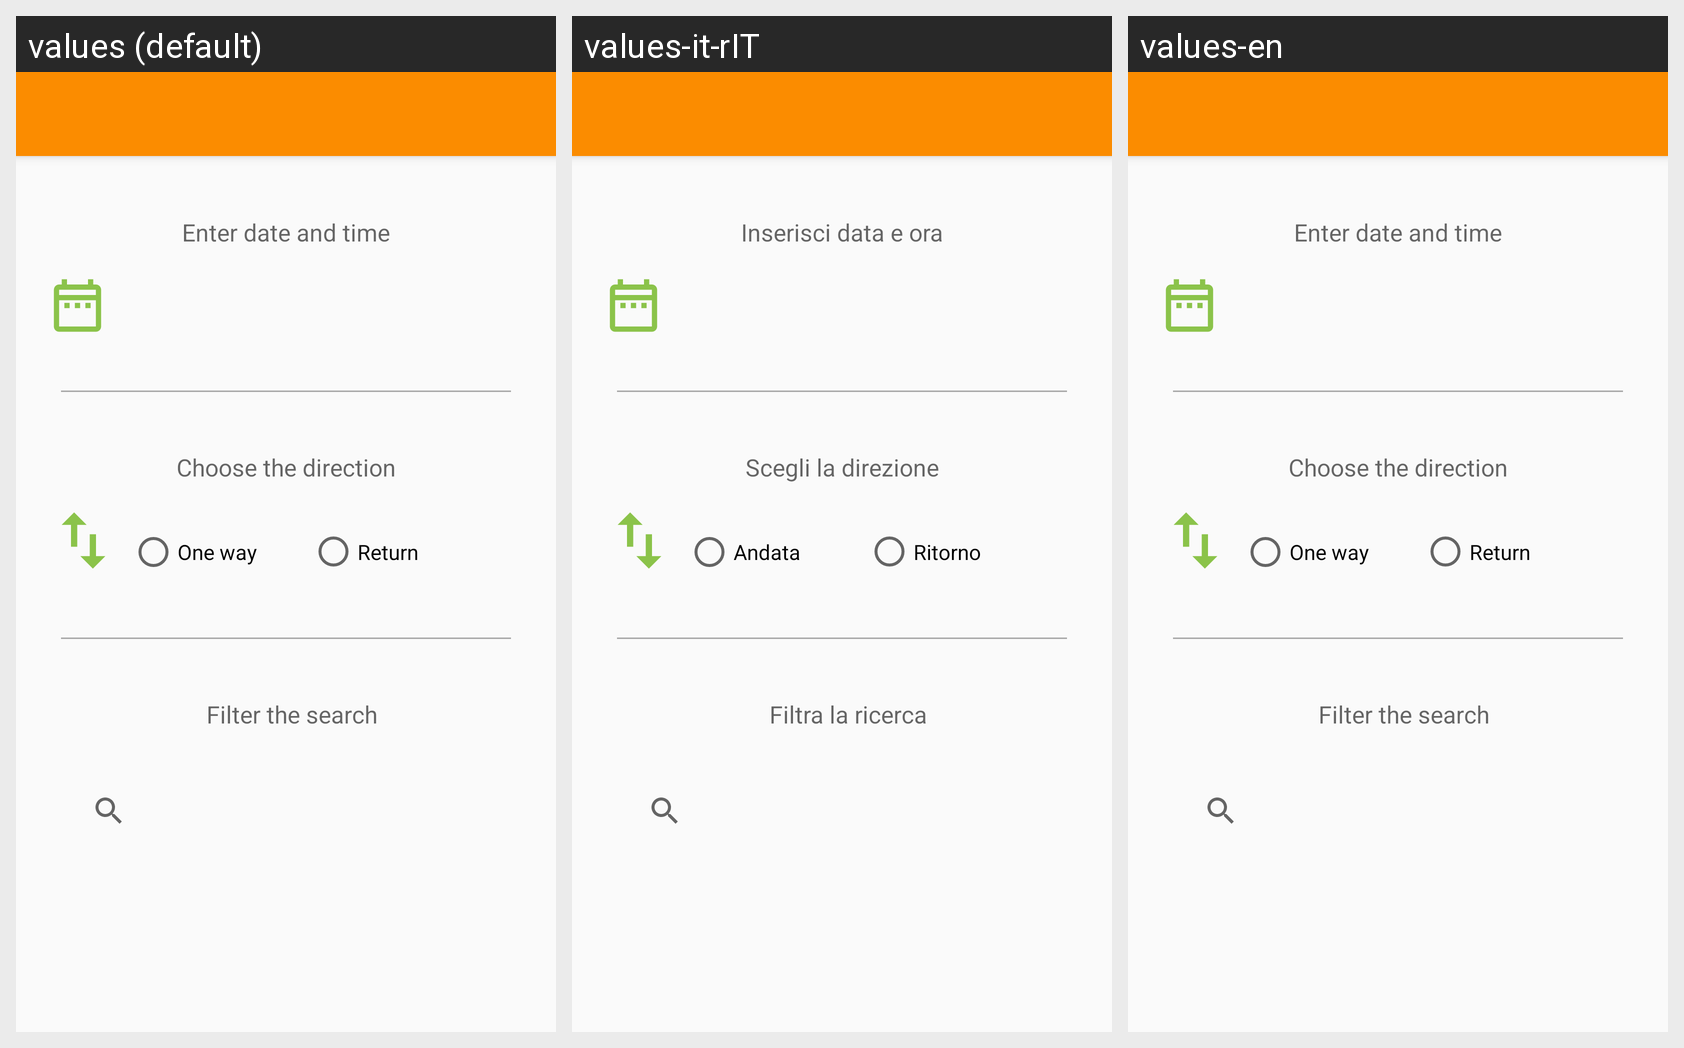

The same Android screen rendered under several of its app's locales, left to right. List the strings drawn on it with the default value and each locale's translation.
Android screen res/layout/fragment_find_ride.xml rendered under 3 locales, left to right: values (default), values-it-rIT, values-en. Device: Nexus 5 (rendered at 1080×1920; each locale shown at half size, 540×960, under a caption strip naming it); theme AppTheme.NoActionBar.
Strings drawn on this screen, with the default value and each locale's value (text and hints the layout hard-codes, and strings that could not be matched under every locale, appear in the picture but are not listed):

dateInRideCreate
  values: Enter date and time
  values-it-rIT: Inserisci data e ora
  values-en: Enter date and time

directionCreateRide
  values: Choose the direction
  values-it-rIT: Scegli la direzione
  values-en: Choose the direction

searchUser
  values: Filter the search
  values-it-rIT: Filtra la ricerca
  values-en: Filter the search

one_way
  values: One way
  values-it-rIT: Andata
  values-en: One way

backHome
  values: Return
  values-it-rIT: Ritorno
  values-en: Return
